Run: headless pygame with SDL's dummy video driver; simulated clock (each Clock.tick advances the game by its frame time, no real sleeping); random seed 0; keys injected as events and as key.get_pressed() state; mouse plan: one left click at the window centre at the start of phase 2, then a move to the lower-right quarter at the start of phase 3.
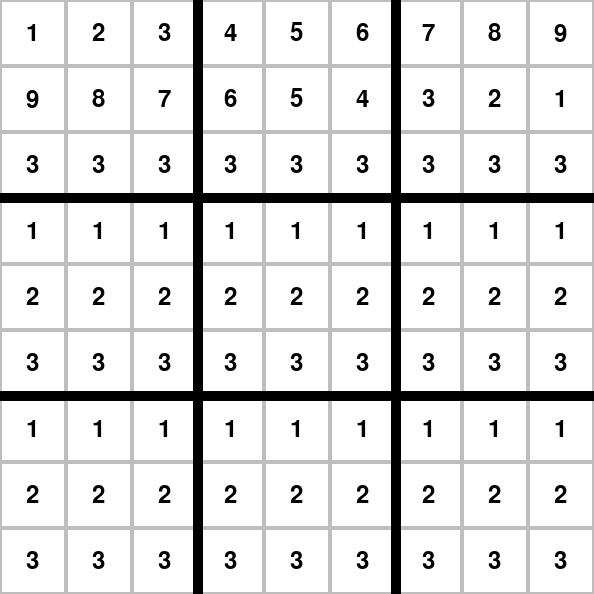
Frame 1 of 4 · flips 1–60 · no input
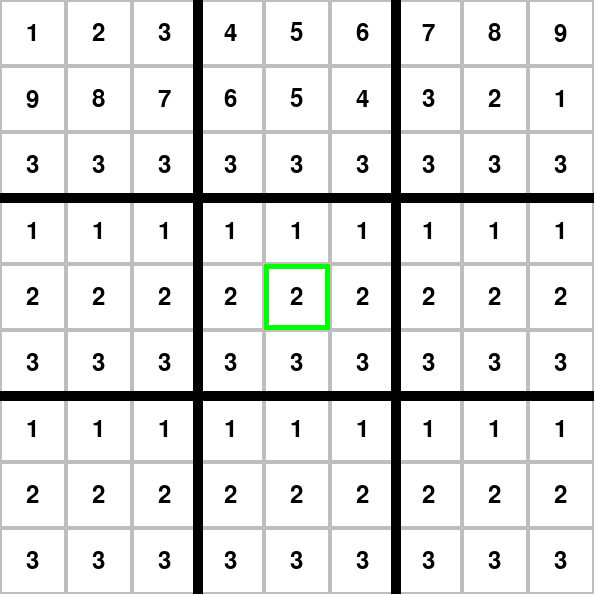
Frame 2 of 4 · flips 61–180 · clicked the window centre · tapped SPACE, RETURN · held RIGHT (→), D
Frame 3 of 4 · flips 181–300 · moved the mouse to the lower-right quarter · held DOWN (↓), S · screen unchanged from frame 2, image omitted
Frame 4 of 4 · flips 301–420 · held LEFT (←), A, UP (↑), W · screen unchanged from frame 3, image omitted

The pygame program that drew these frames:

import pygame

WINDOW_HEIGHT = 594
WINDOW_WIDTH = 594
SIZE = WINDOW_HEIGHT//9

# pygame setup
pygame.init()
screen = pygame.display.set_mode((WINDOW_HEIGHT, WINDOW_WIDTH))
pygame.display.set_caption("Sudoku")

clock = pygame.time.Clock()
running = True
number = ''

# font
font = pygame.font.Font(None, 36)

list = [['1', '9', '3', '1', '2', '3', '1', '2', '3'],
        ['2', '8', '3', '1', '2', '3', '1', '2', '3'],
        ['3', '7', '3', '1', '2', '3', '1', '2', '3'],
        ['4', '6', '3', '1', '2', '3', '1', '2', '3'],
        ['5', '5', '3', '1', '2', '3', '1', '2', '3'],
        ['6', '4', '3', '1', '2', '3', '1', '2', '3'],
        ['7', '3', '3', '1', '2', '3', '1', '2', '3'],
        ['8', '2', '3', '1', '2', '3', '1', '2', '3'],
        ['9', '1', '3', '1', '2', '3', '1', '2', '3']]


def drawGrid():
    a = 0
    b = 0
    for i in range(0, WINDOW_WIDTH, SIZE):
        b = 0  # Reset column index for each row
        for j in range(0, WINDOW_HEIGHT, SIZE):
            rect = pygame.Rect(i, j, SIZE, SIZE)

            pygame.draw.rect(screen, 'gray', rect, 2)
            number_text = font.render(list[a][b], True, 'black')
            screen.blit(
                number_text, (rect.x + (rect.w - number_text.get_width())/2, rect.y + (rect.h - number_text.get_height())/2))

            # draw game corner border
            if a == 3 or a == 6:
                pygame.draw.rect(screen, 'black', (i - 5, j, 10, SIZE))
            if b == 3 or b == 6:
                pygame.draw.rect(screen, 'black', (i, j - 5, SIZE, 10))

            # draw a green border in selected cell
            if selected_cell is not None and selected_cell == (b, a):

                pygame.draw.rect(screen, 'green', rect, 5)

            b += 1

        a += 1


def updateGrid(row, col, number):
    list[col][row] = number


selected_cell = None


while running:
    # poll for events
    # pygame.QUIT event means the user clicked X to close your window
    for event in pygame.event.get():
        if event.type == pygame.QUIT:
            running = False
        elif event.type == pygame.MOUSEBUTTONDOWN:
            mouse_pos = pygame.mouse.get_pos()

            clicked_row = mouse_pos[1] // SIZE
            clicked_col = mouse_pos[0] // SIZE
            selected_cell = (clicked_row, clicked_col)

        elif event.type == pygame.KEYDOWN:

            if pygame.K_1 <= event.key <= pygame.K_9:
                number = chr(event.key)
                updateGrid(clicked_row, clicked_col, number)

    screen.fill("white")
    drawGrid()

    pygame.display.flip()


pygame.quit()
